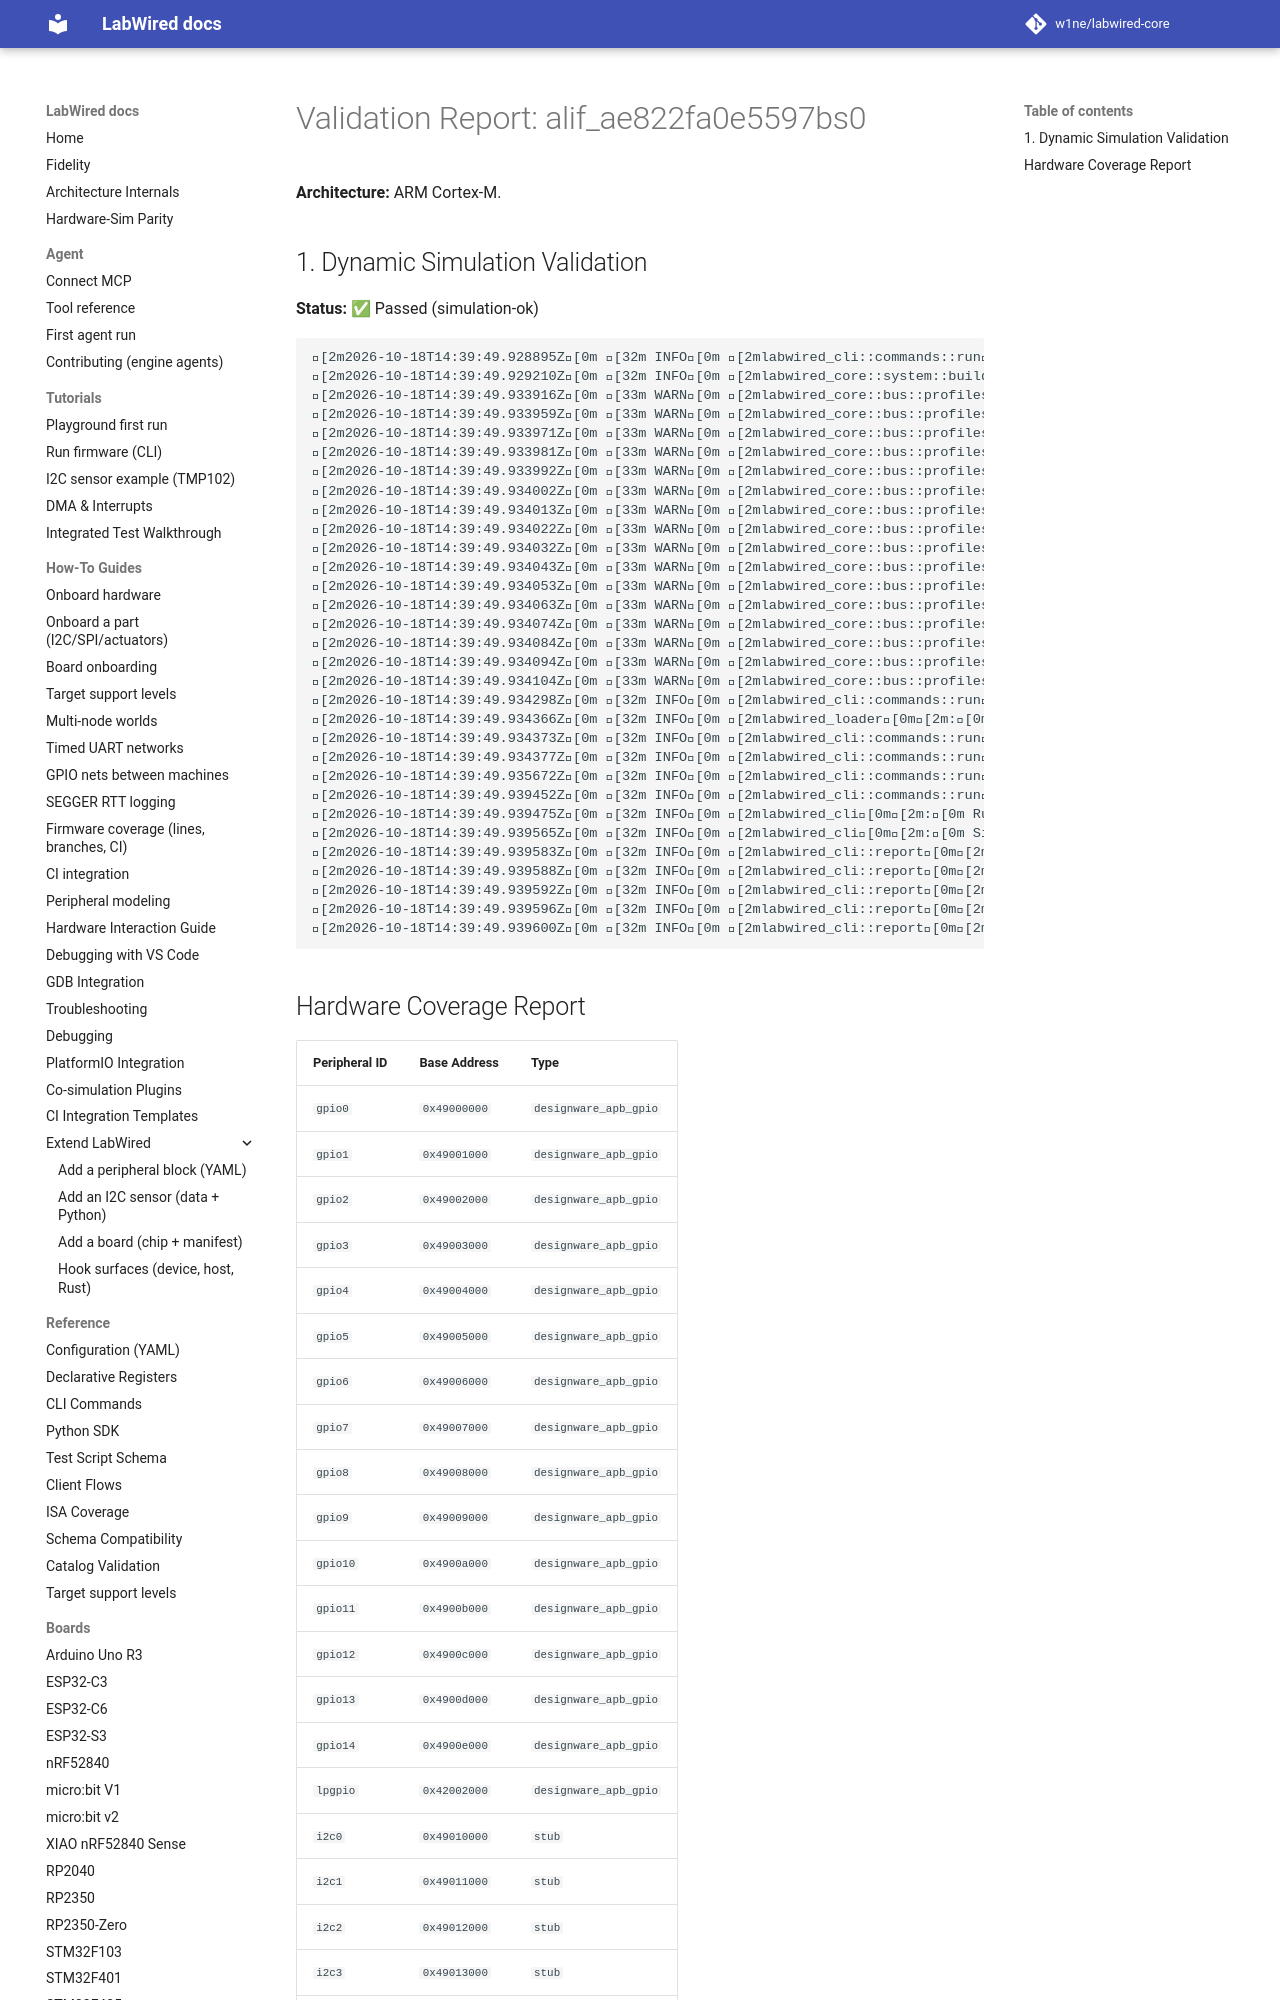

repository: MbedLabs/labwired-core · page: boards/alif_ae822fa0e5597bs0/index.html · generator: mkdocs

# Validation Report: alif_ae822fa0e5597bs0

**Architecture:** ARM Cortex-M.

## 1. Dynamic Simulation Validation
**Status:** ✅ Passed (simulation-ok)

```text
[2m2026-10-18T14:39:49.928895Z[0m [32m INFO[0m [2mlabwired_cli::commands::run[0m[2m:[0m Starting LabWired Simulator
[2m2026-10-18T14:39:49.929210Z[0m [32m INFO[0m [2mlabwired_core::system::builder[0m[2m:[0m Loading chip descriptor: ../../chips/onboarding/alif_ae822fa0e5597bs0.yaml
[2m2026-10-18T14:39:49.933916Z[0m [33m WARN[0m [2mlabwired_core::bus::profiles[0m[2m:[0m GPIO type 'designware_apb_gpio' (peripheral 'gpio0') has no dedicated register model; falling back to the STM32F1 placeholder layout. This is a known-incomplete onboarding model — set `config.profile` or add a real model for correct behaviour.
[2m2026-10-18T14:39:49.933959Z[0m [33m WARN[0m [2mlabwired_core::bus::profiles[0m[2m:[0m GPIO type 'designware_apb_gpio' (peripheral 'gpio1') has no dedicated register model; falling back to the STM32F1 placeholder layout. This is a known-incomplete onboarding model — set `config.profile` or add a real model for correct behaviour.
[2m2026-10-18T14:39:49.933971Z[0m [33m WARN[0m [2mlabwired_core::bus::profiles[0m[2m:[0m GPIO type 'designware_apb_gpio' (peripheral 'gpio2') has no dedicated register model; falling back to the STM32F1 placeholder layout. This is a known-incomplete onboarding model — set `config.profile` or add a real model for correct behaviour.
[2m2026-10-18T14:39:49.933981Z[0m [33m WARN[0m [2mlabwired_core::bus::profiles[0m[2m:[0m GPIO type 'designware_apb_gpio' (peripheral 'gpio3') has no dedicated register model; falling back to the STM32F1 placeholder layout. This is a known-incomplete onboarding model — set `config.profile` or add a real model for correct behaviour.
[2m2026-10-18T14:39:49.933992Z[0m [33m WARN[0m [2mlabwired_core::bus::profiles[0m[2m:[0m GPIO type 'designware_apb_gpio' (peripheral 'gpio4') has no dedicated register model; falling back to the STM32F1 placeholder layout. This is a known-incomplete onboarding model — set `config.profile` or add a real model for correct behaviour.
[2m2026-10-18T14:39:49.934002Z[0m [33m WARN[0m [2mlabwired_core::bus::profiles[0m[2m:[0m GPIO type 'designware_apb_gpio' (peripheral 'gpio5') has no dedicated register model; falling back to the STM32F1 placeholder layout. This is a known-incomplete onboarding model — set `config.profile` or add a real model for correct behaviour.
[2m2026-10-18T14:39:49.934013Z[0m [33m WARN[0m [2mlabwired_core::bus::profiles[0m[2m:[0m GPIO type 'designware_apb_gpio' (peripheral 'gpio6') has no dedicated register model; falling back to the STM32F1 placeholder layout. This is a known-incomplete onboarding model — set `config.profile` or add a real model for correct behaviour.
[2m2026-10-18T14:39:49.934022Z[0m [33m WARN[0m [2mlabwired_core::bus::profiles[0m[2m:[0m GPIO type 'designware_apb_gpio' (peripheral 'gpio7') has no dedicated register model; falling back to the STM32F1 placeholder layout. This is a known-incomplete onboarding model — set `config.profile` or add a real model for correct behaviour.
[2m2026-10-18T14:39:49.934032Z[0m [33m WARN[0m [2mlabwired_core::bus::profiles[0m[2m:[0m GPIO type 'designware_apb_gpio' (peripheral 'gpio8') has no dedicated register model; falling back to the STM32F1 placeholder layout. This is a known-incomplete onboarding model — set `config.profile` or add a real model for correct behaviour.
[2m2026-10-18T14:39:49.934043Z[0m [33m WARN[0m [2mlabwired_core::bus::profiles[0m[2m:[0m GPIO type 'designware_apb_gpio' (peripheral 'gpio9') has no dedicated register model; falling back to the STM32F1 placeholder layout. This is a known-incomplete onboarding model — set `config.profile` or add a real model for correct behaviour.
[2m2026-10-18T14:39:49.934053Z[0m [33m WARN[0m [2mlabwired_core::bus::profiles[0m[2m:[0m GPIO type 'designware_apb_gpio' (peripheral 'gpio10') has no de
